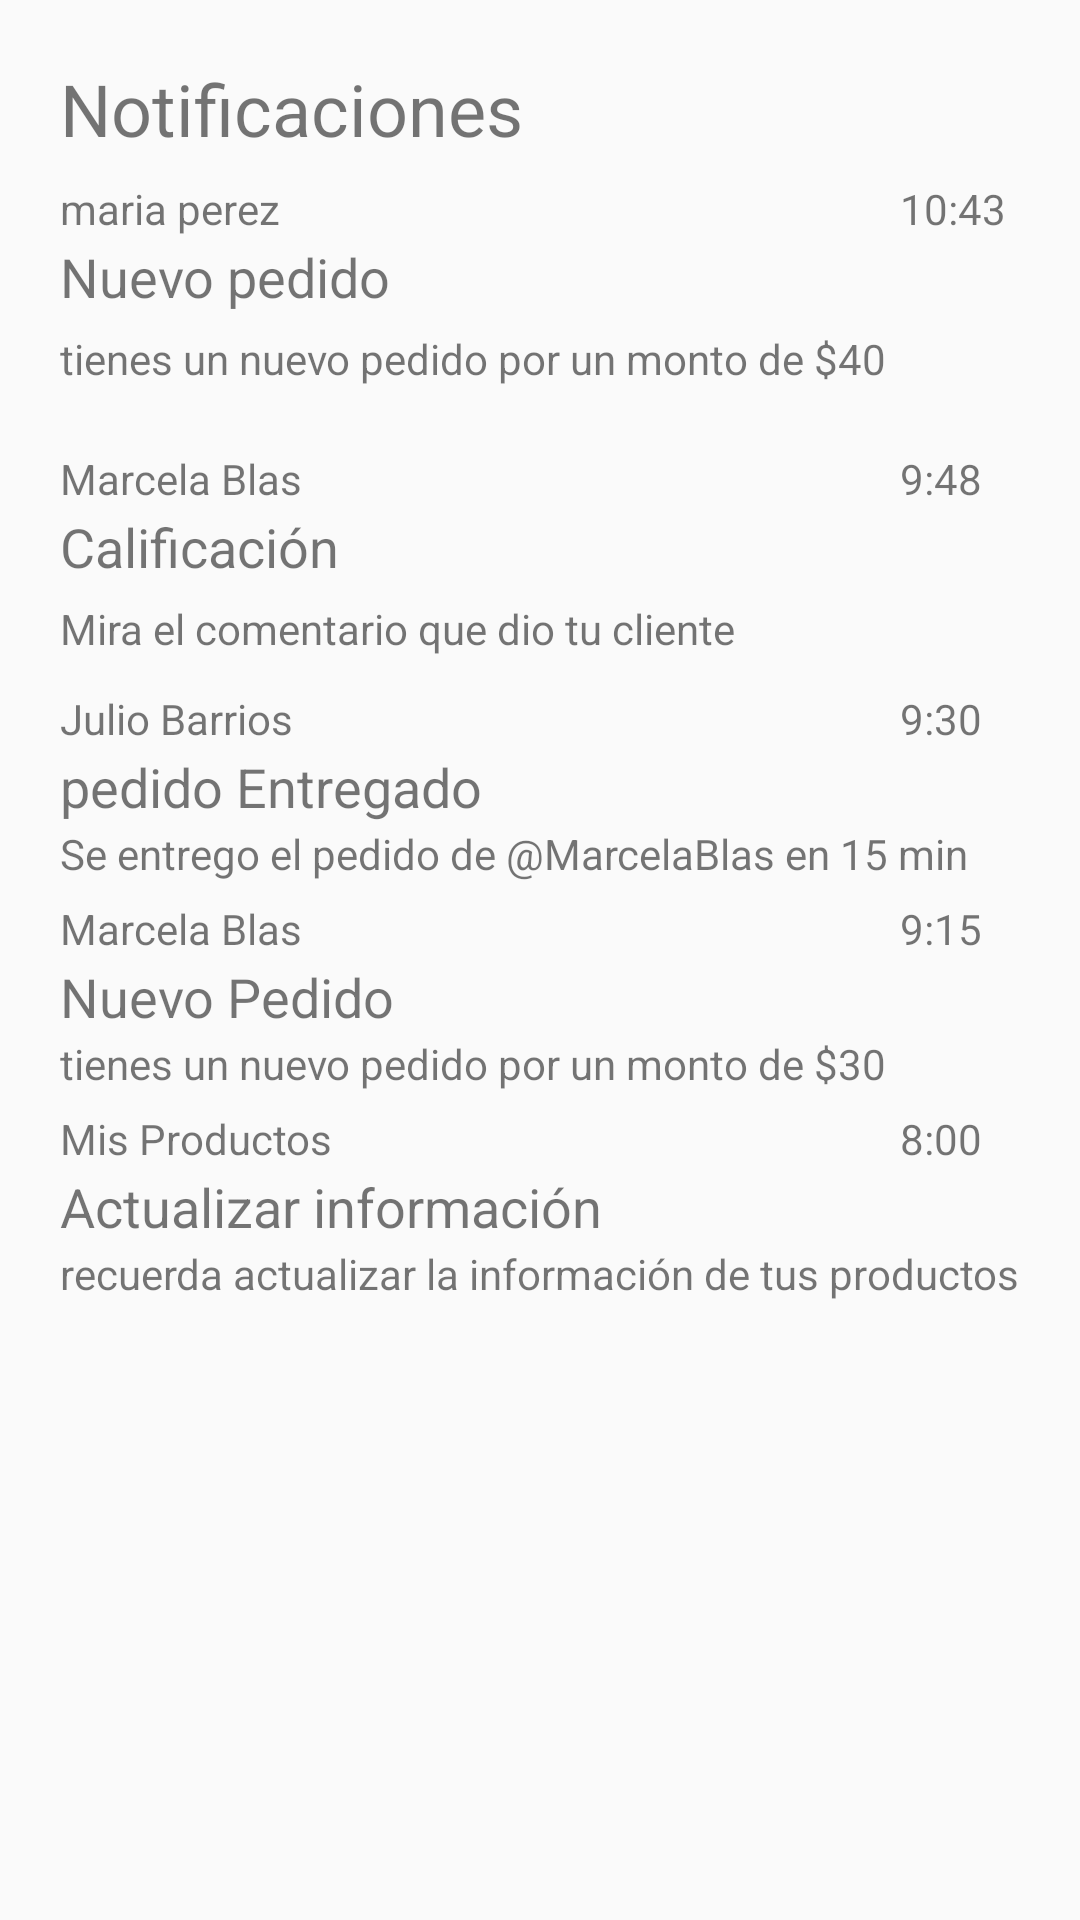

Layout XML and referenced resources for this Android screen:
<!-- AndroidManifest.xml: application theme AppTheme -->
<!-- res/layout/fragment_nav_fmynotificaciones.xml -->
<?xml version="1.0" encoding="utf-8"?>
<FrameLayout xmlns:android="http://schemas.android.com/apk/res/android"
    xmlns:tools="http://schemas.android.com/tools"
    android:layout_width="match_parent"
    android:layout_height="match_parent"
    tools:context=".nav_fmynotificaciones">

    <TextView
        android:id="@+id/textView37"
        android:layout_width="wrap_content"
        android:layout_height="wrap_content"
        android:layout_marginLeft="20dp"
        android:layout_marginTop="20dp"
        android:text="Notificaciones"
        android:textSize="24sp" />

    <TextView
        android:id="@+id/textView38"
        android:layout_width="wrap_content"
        android:layout_height="wrap_content"
        android:layout_marginLeft="20dp"
        android:layout_marginTop="60dp"
        android:text="maria perez" />

    <TextView
        android:id="@+id/textView39"
        android:layout_width="wrap_content"
        android:layout_height="wrap_content"
        android:layout_marginLeft="20dp"
        android:layout_marginTop="80dp"
        android:text="Nuevo pedido"
        android:textSize="18sp" />

    <TextView
        android:id="@+id/textView40"
        android:layout_width="wrap_content"
        android:layout_height="wrap_content"
        android:layout_marginLeft="20dp"
        android:layout_marginTop="110dp"
        android:text="tienes un nuevo pedido por un monto de $40" />

    <TextView
        android:id="@+id/textView53"
        android:layout_width="wrap_content"
        android:layout_height="wrap_content"
        android:layout_marginLeft="20dp"
        android:layout_marginTop="345dp"
        android:text="tienes un nuevo pedido por un monto de $30" />

    <TextView
        android:id="@+id/textView41"
        android:layout_width="wrap_content"
        android:layout_height="wrap_content"
        android:layout_marginLeft="300dp"
        android:layout_marginTop="60dp"
        android:text="10:43" />

    <TextView
        android:id="@+id/textView42"
        android:layout_width="wrap_content"
        android:layout_height="wrap_content"
        android:layout_marginLeft="20dp"
        android:layout_marginTop="150dp"
        android:text="Marcela Blas" />

    <TextView
        android:id="@+id/textView44"
        android:layout_width="wrap_content"
        android:layout_height="wrap_content"
        android:layout_marginLeft="20dp"
        android:layout_marginTop="170dp"
        android:text="Calificación"
        android:textSize="18sp" />

    <TextView
        android:id="@+id/textView45"
        android:layout_width="wrap_content"
        android:layout_height="wrap_content"
        android:layout_marginLeft="20dp"
        android:layout_marginTop="200dp"
        android:text="Mira el comentario que dio tu cliente" />

    <TextView
        android:id="@+id/textView46"
        android:layout_width="wrap_content"
        android:layout_height="wrap_content"
        android:layout_marginLeft="300dp"
        android:layout_marginTop="150dp"
        android:text="9:48" />

    <TextView
        android:id="@+id/textView47"
        android:layout_width="wrap_content"
        android:layout_height="wrap_content"
        android:layout_marginLeft="20dp"
        android:layout_marginTop="230dp"
        android:text="Julio Barrios" />

    <TextView
        android:id="@+id/textView48"
        android:layout_width="wrap_content"
        android:layout_height="wrap_content"
        android:layout_marginLeft="20dp"
        android:layout_marginTop="250dp"
        android:text="pedido Entregado"
        android:textSize="18sp" />

    <TextView
        android:id="@+id/textView49"
        android:layout_width="wrap_content"
        android:layout_height="wrap_content"
        android:layout_marginLeft="20dp"
        android:layout_marginTop="275dp"
        android:text="Se entrego el pedido de @MarcelaBlas en 15 min" />

    <TextView
        android:id="@+id/textView50"
        android:layout_width="wrap_content"
        android:layout_height="wrap_content"
        android:layout_marginLeft="300dp"
        android:layout_marginTop="230dp"
        android:text="9:30" />

    <TextView
        android:id="@+id/textView57"
        android:layout_width="wrap_content"
        android:layout_height="wrap_content"
        android:layout_marginLeft="300dp"
        android:layout_marginTop="300dp"
        android:text="9:15" />

    <TextView
        android:id="@+id/textView58"
        android:layout_width="wrap_content"
        android:layout_height="wrap_content"
        android:layout_marginLeft="300dp"
        android:layout_marginTop="370dp"
        android:text="8:00" />

    <TextView
        android:id="@+id/textView51"
        android:layout_width="wrap_content"
        android:layout_height="wrap_content"
        android:layout_marginLeft="20dp"
        android:layout_marginTop="300dp"
        android:text="Marcela Blas" />

    <TextView
        android:id="@+id/textView52"
        android:layout_width="wrap_content"
        android:layout_height="wrap_content"
        android:layout_marginLeft="20dp"
        android:layout_marginTop="320dp"
        android:text="Nuevo Pedido"
        android:textSize="18sp" />

    <TextView
        android:id="@+id/textView54"
        android:layout_width="wrap_content"
        android:layout_height="wrap_content"
        android:layout_marginLeft="20dp"
        android:layout_marginTop="370dp"
        android:text="Mis Productos" />

    <TextView
        android:id="@+id/textView55"
        android:layout_width="wrap_content"
        android:layout_height="wrap_content"
        android:layout_marginLeft="20dp"
        android:layout_marginTop="390dp"
        android:text="Actualizar información"
        android:textSize="18sp" />

    <TextView
        android:id="@+id/textView56"
        android:layout_width="wrap_content"
        android:layout_height="wrap_content"
        android:layout_marginLeft="20dp"
        android:layout_marginTop="415dp"
        android:text="recuerda actualizar la información de tus productos" />

</FrameLayout>
<!-- resources referenced by this layout -->
<resources>
  <style name="AppTheme" parent="Theme.AppCompat.Light.NoActionBar">
          
          <item name="colorPrimary">@color/colorPrimary</item>
          <item name="colorPrimaryDark">@color/colorPrimaryDark</item>
          <item name="colorAccent">@color/colorAccent</item>
          <item name="android:textAllCaps">false</item>
  
          <item name="android:windowTranslucentStatus">true</item>
          <item name="android:statusBarColor">@android:color/transparent</item>
  
      </style>
  <color name="colorPrimary">#959595</color>
  <color name="colorPrimaryDark">#2A0088</color>
  <color name="colorAccent">#FF5722</color>
</resources>
